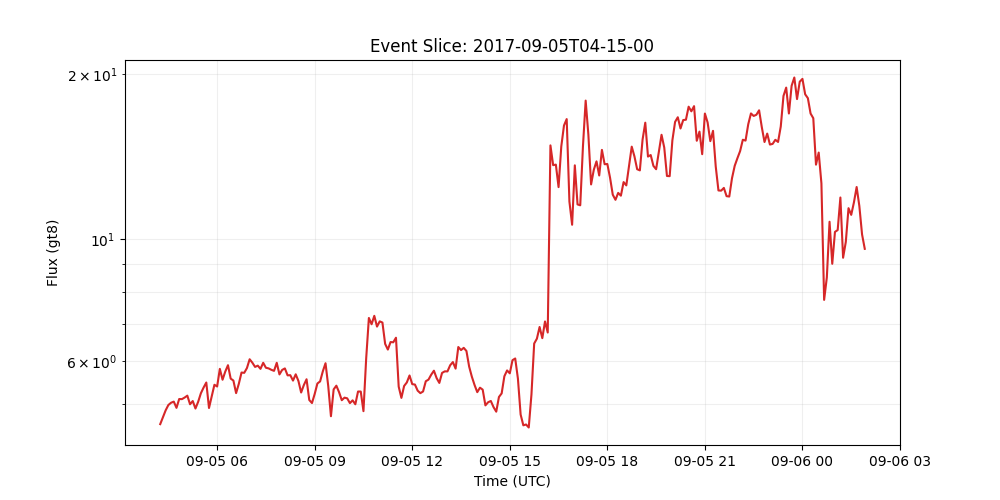

The table this chart was drawn from, first rows:
time_tag, gt8
2017-09-05 04:15:00, 4.601
2017-09-05 04:20:00, 4.738
2017-09-05 04:25:00, 4.875
2017-09-05 04:30:00, 4.985
2017-09-05 04:35:00, 5.033
2017-09-05 04:40:00, 5.057
2017-09-05 04:45:00, 4.926
2017-09-05 04:50:00, 5.113
2017-09-05 04:55:00, 5.11
2017-09-05 05:00:00, 5.144
2017-09-05 05:05:00, 5.185
2017-09-05 05:10:00, 5.001
2017-09-05 05:15:00, 5.069
2017-09-05 05:20:00, 4.912
2017-09-05 05:25:00, 5.053
2017-09-05 05:30:00, 5.237
2017-09-05 05:35:00, 5.365
2017-09-05 05:40:00, 5.48
2017-09-05 05:45:00, 4.924
2017-09-05 05:50:00, 5.169
2017-09-05 05:55:00, 5.428
2017-09-05 06:00:00, 5.389
2017-09-05 06:05:00, 5.803
2017-09-05 06:10:00, 5.544
2017-09-05 06:15:00, 5.737
2017-09-05 06:20:00, 5.894
2017-09-05 06:25:00, 5.571
2017-09-05 06:30:00, 5.525
2017-09-05 06:35:00, 5.241
2017-09-05 06:40:00, 5.449
2017-09-05 06:45:00, 5.715
2017-09-05 06:50:00, 5.708
2017-09-05 06:55:00, 5.824
2017-09-05 07:00:00, 6.043
2017-09-05 07:05:00, 5.956
2017-09-05 07:10:00, 5.851
2017-09-05 07:15:00, 5.883
2017-09-05 07:20:00, 5.804
2017-09-05 07:25:00, 5.954
2017-09-05 07:30:00, 5.831
2017-09-05 07:35:00, 5.815
2017-09-05 07:40:00, 5.781
2017-09-05 07:45:00, 5.755
2017-09-05 07:50:00, 5.953
2017-09-05 07:55:00, 5.67
2017-09-05 08:00:00, 5.778
2017-09-05 08:05:00, 5.814
2017-09-05 08:10:00, 5.647
2017-09-05 08:15:00, 5.651
2017-09-05 08:20:00, 5.524
2017-09-05 08:25:00, 5.672
2017-09-05 08:30:00, 5.516
2017-09-05 08:35:00, 5.255
2017-09-05 08:40:00, 5.422
2017-09-05 08:45:00, 5.555
2017-09-05 08:50:00, 5.092
2017-09-05 08:55:00, 5.027
2017-09-05 09:00:00, 5.222
2017-09-05 09:05:00, 5.457
2017-09-05 09:10:00, 5.505
... 201 more rows
